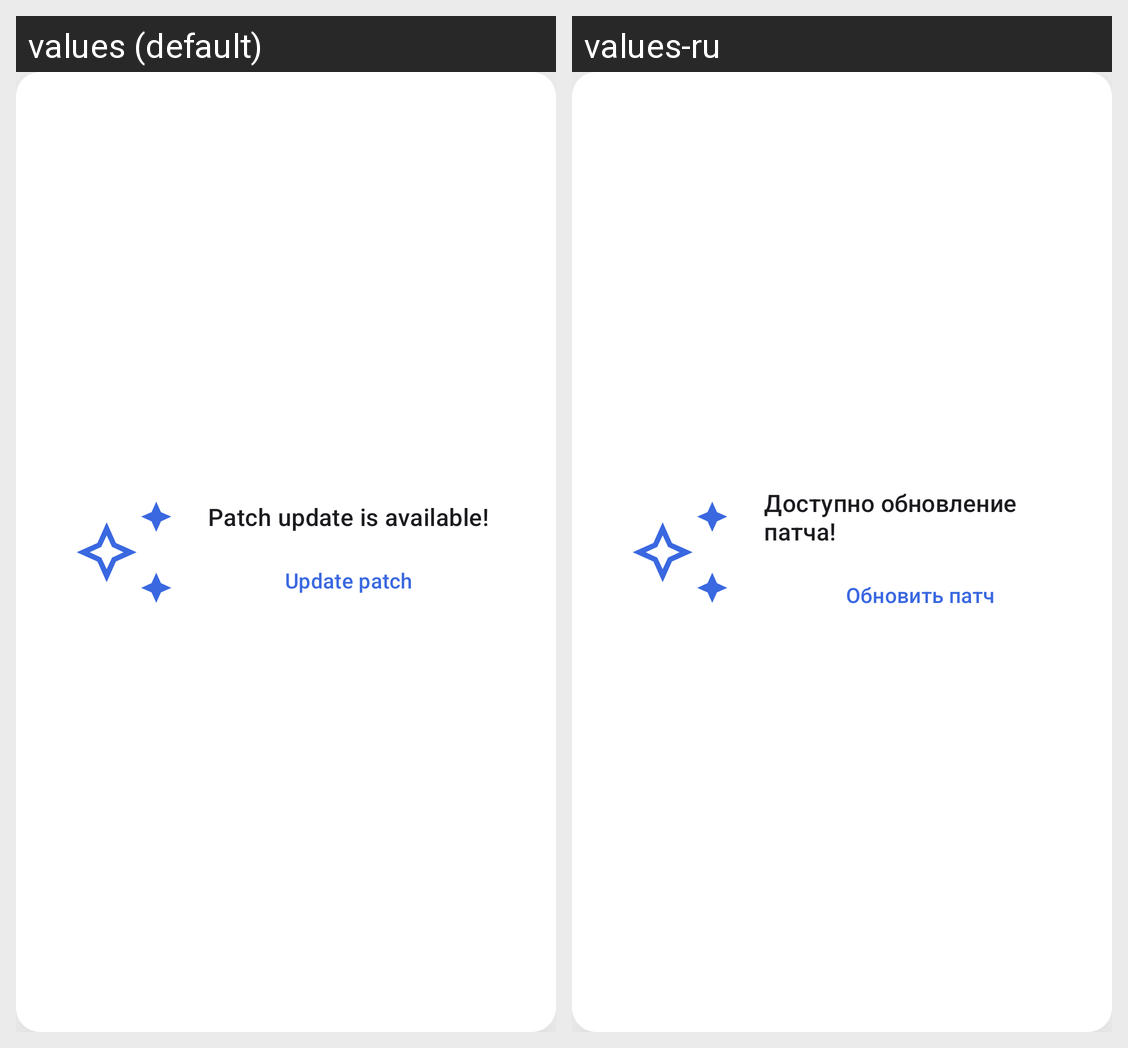

Translations of the strings shown on this Android screen, per locale in the grid:
Android screen res/layout/card_patch_status.xml rendered under 2 locales, left to right: values (default), values-ru. Device: Nexus 5 (rendered at 1080×1920; each locale shown at half size, 540×960, under a caption strip naming it); theme Theme.OkkeiPatcher.
Strings drawn on this screen, with the default value and each locale's value (text and hints the layout hard-codes, and strings that could not be matched under every locale, appear in the picture but are not listed):

patch_status_update_available
  values: Patch update is available!
  values-ru: Доступно обновление патча!

button_text_update_patch
  values: Update patch
  values-ru: Обновить патч
